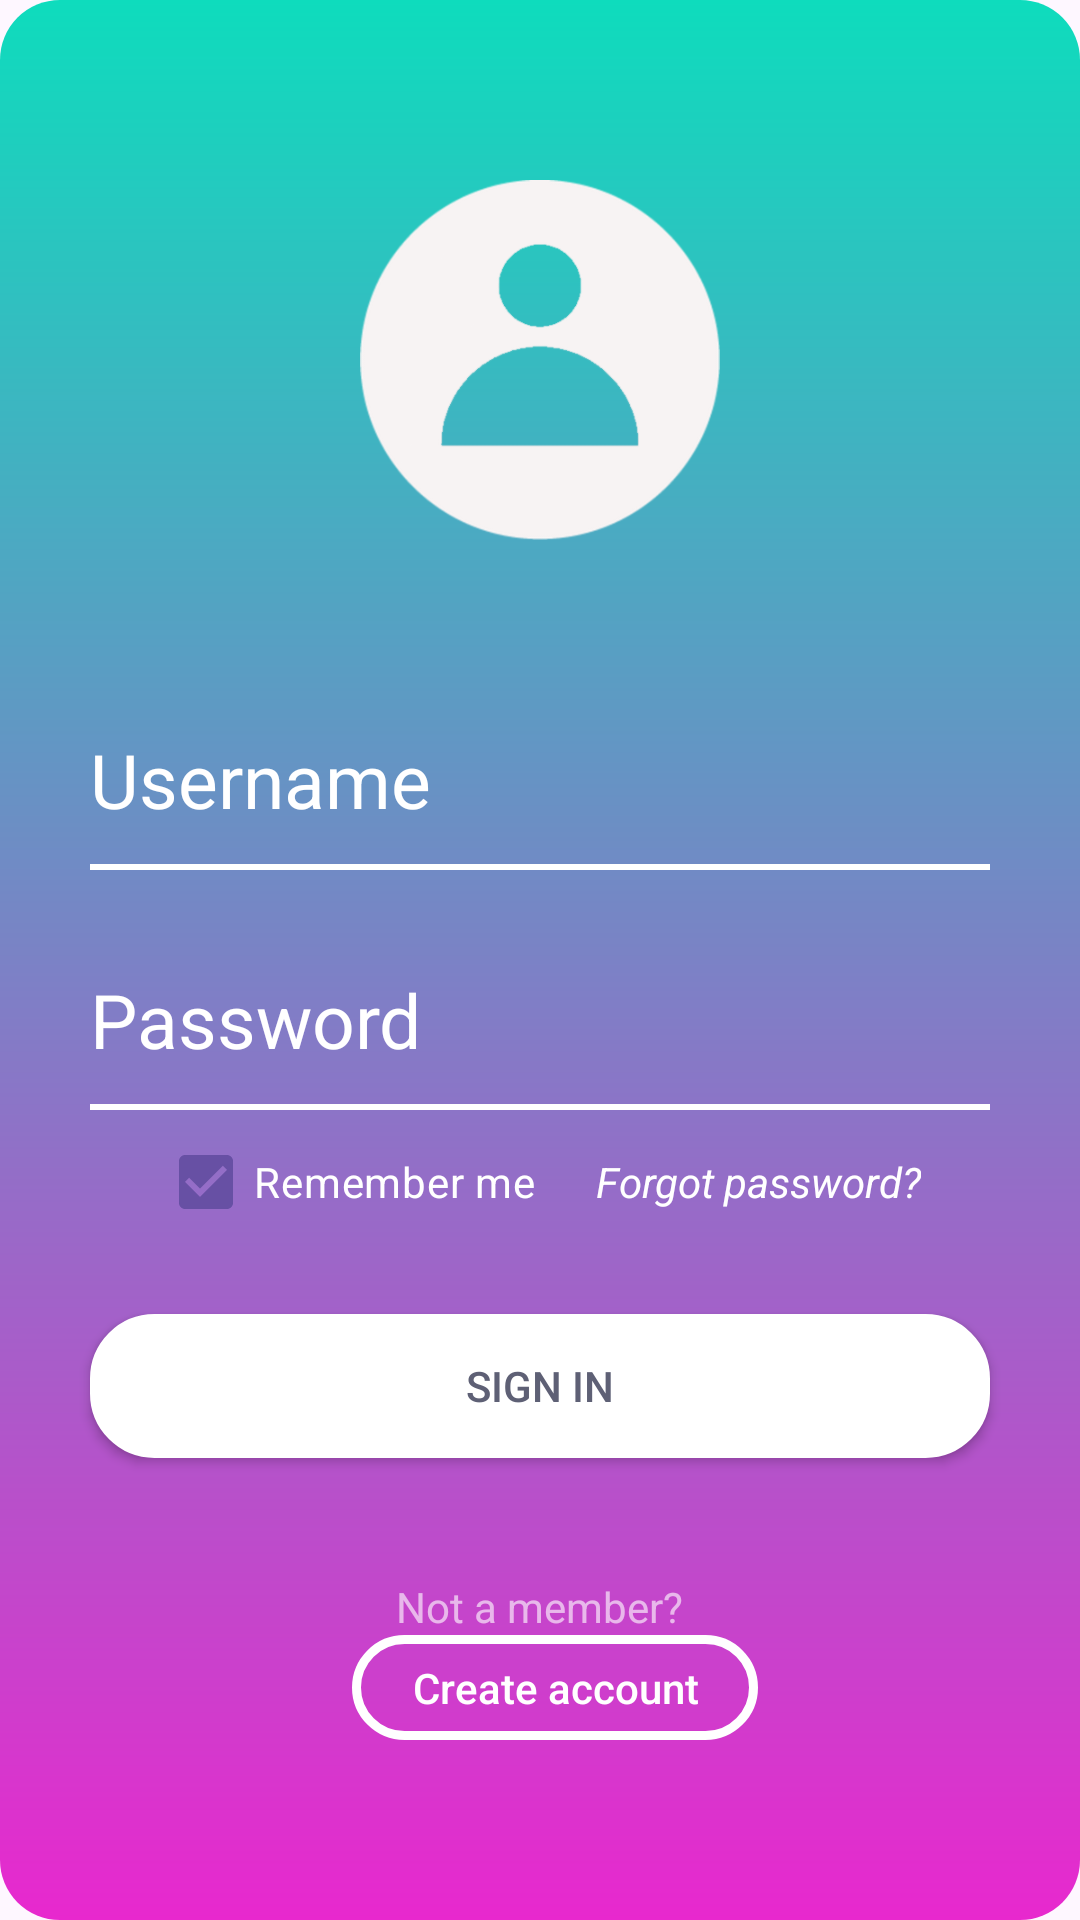

The Android layout XML behind this screen, and the referenced resources:
<!-- AndroidManifest.xml: application theme Theme.Interfaces2 -->
<!-- res/layout/activitylogin2.xml -->
<?xml version="1.0" encoding="utf-8"?>
<androidx.constraintlayout.widget.ConstraintLayout xmlns:android="http://schemas.android.com/apk/res/android"
    xmlns:app="http://schemas.android.com/apk/res-auto"
    xmlns:tools="http://schemas.android.com/tools"
    android:id="@+id/main"
    android:layout_width="match_parent"
    android:layout_height="match_parent"
    android:background="@drawable/gradientlogin2"
    tools:context=".MainActivity">


    <LinearLayout
        android:id="@+id/linearLayout"
        android:layout_width="match_parent"
        android:layout_height="match_parent"
        android:gravity="center"
        android:orientation="vertical">

        <ImageView
            android:id="@+id/imageView"
            android:layout_width="@dimen/image_big_size"
            android:layout_height="@dimen/image_big_size"
            android:contentDescription="@string/image_description"
            android:src="@drawable/placeholder" />


        <EditText
            android:id="@+id/editTextTextUsername"
            android:layout_width="300dp"
            android:layout_height="60dp"
            android:layout_marginTop="50dp"
            android:drawableStart="@drawable/face"
            android:drawablePadding="10dp"
            android:drawableTint="@color/white"
            android:ems="10"
            android:background="@drawable/underlined"
            android:hint="@string/username"
            android:inputType="text"
            android:shadowColor="@color/white"
            android:textColor="@color/white"
            android:textColorHint="@color/white"
            android:textSize="25sp" />

        <EditText
            android:id="@+id/editTextTextPassword"
            android:layout_width="300dp"
            android:layout_height="60dp"
            android:layout_marginTop="20dp"
            android:drawableStart="@drawable/password"
            android:drawablePadding="10dp"
            android:drawableTint="@color/white"
            android:ems="10"
            android:background="@drawable/underlined"
            android:hint="@string/password"
            android:inputType="textPassword"
            android:textColor="@color/white"
            android:textColorHint="@color/white"
            android:textSize="25sp" />

        <LinearLayout
            android:layout_width="match_parent"
            android:layout_height="wrap_content"
            android:gravity="center_horizontal"
            android:orientation="horizontal">

            <CheckBox
                android:layout_width="wrap_content"
                android:layout_height="wrap_content"
                android:checkMarkTint="@color/white"
                android:checked="true"
                android:text="@string/remember_me"
                android:textColor="@color/white"/>

            <TextView
                android:layout_width="wrap_content"
                android:layout_height="wrap_content"
                android:layout_marginStart="20dp"
                android:text="@string/forgot_password"
                android:textColor="@color/white"
                android:textStyle="italic" />
        </LinearLayout>

        <Button
            android:layout_width="300dp"
            android:layout_height="wrap_content"
            android:layout_gravity="center"
            android:layout_marginStart="16dp"
            android:layout_marginTop="20dp"
            android:layout_marginEnd="16dp"
            android:background="@drawable/rectangle_circled_white"
            android:text="@string/signin"
            android:textColor="@color/light_grey"
            app:backgroundTint="@null" />


        <TextView
            android:id="@+id/textViewAccount"
            android:layout_width="wrap_content"
            android:layout_height="wrap_content"
            android:layout_marginTop="40dp"
            android:text="@string/not_a_member"
            android:textColor="@color/light_white"
            app:layout_constraintBottom_toBottomOf="parent"
            app:layout_constraintEnd_toEndOf="parent"
            app:layout_constraintStart_toStartOf="parent"
            app:layout_constraintTop_toTopOf="parent" />



        <Button
            android:layout_width="wrap_content"
            android:layout_height="wrap_content"
            android:layout_marginStart="5dp"
            android:background="@drawable/rectangle_circled_bordered"
            android:backgroundTint="@null"
            android:stateListAnimator="@null"
            android:minHeight="0dp"
            android:minWidth="0dp"
            android:paddingStart="20dp"
            android:paddingEnd="20dp"
            android:text="@string/create_account"
            android:textColor="@color/white"
            android:textAllCaps="false" />

    </LinearLayout>

</androidx.constraintlayout.widget.ConstraintLayout>
<!-- resources referenced by this layout -->
<resources>
  <color name="light_grey">#5E6075</color>
  <color name="light_white">#9DFFFFFF</color>
  <color name="white">#FFFFFFFF</color>
  <dimen name="image_big_size">120dp</dimen>
  <!-- drawable gradientlogin2 (drawable) -->
  <?xml version="1.0" encoding="utf-8"?>
  <shape xmlns:android="http://schemas.android.com/apk/res/android"
      android:shape="rectangle">
      <gradient
          android:angle="90"
          android:startColor="#E828CE"
          android:endColor="#0EDCBD"
          android:type="linear" />
      <corners android:radius="20dp"/>
  </shape>
  <!-- drawable placeholder: png bitmap (drawable, 27806 bytes) -->
  <!-- drawable rectangle_circled_bordered (drawable) -->
  <?xml version="1.0" encoding="utf-8"?>
  <shape
      xmlns:android="http://schemas.android.com/apk/res/android"
      android:shape="rectangle">
      <solid android:color="@color/transparent"/>
      <stroke
          android:width="3dp"
          android:color="@color/white" />
      <corners
          android:radius="20dp" />
      <padding
          android:top="8dp"
          android:bottom="8dp"
          android:left="12dp"
          android:right="12dp"/>
  
  </shape>
  <!-- drawable rectangle_circled_white (drawable) -->
  <?xml version="1.0" encoding="utf-8"?>
  <shape
      xmlns:android="http://schemas.android.com/apk/res/android"
      android:shape="rectangle">
      <solid android:color="@color/white"/>
      <stroke
          android:width="3dp"
          android:color="@color/white" />
      <corners
          android:radius="20dp" />
      <padding
          android:top="8dp"
          android:bottom="8dp"
          android:left="12dp"
          android:right="12dp"/>
  
  
  </shape>
  <!-- drawable underlined (drawable) -->
  <?xml version="1.0" encoding="utf-8"?>
  <layer-list xmlns:android="http://schemas.android.com/apk/res/android">
  
      
      <item>
          <shape android:shape="rectangle">
              <solid android:color="@android:color/transparent" />
          </shape>
      </item>
  
      
      <item android:gravity="bottom">
          <shape android:shape="rectangle">
              <size android:height="2dp" />
              <solid android:color="#FFFFFF" />
          </shape>
      </item>
  
  </layer-list>
  <string name="create_account">Create account</string>
  <string name="forgot_password">Forgot password?</string>
  <string name="image_description">image</string>
  <string name="not_a_member">Not a member?</string>
  <string name="password">Password</string>
  <string name="remember_me">Remember me</string>
  <string name="signin">Sign In</string>
  <string name="username">Username</string>
  <style name="Theme.Interfaces2" parent="Base.Theme.Interfaces2" />
  <color name="transparent">#00FFFFFF</color>
  <style name="Base.Theme.Interfaces2" parent="Theme.Material3.DayNight.NoActionBar">
          
          
      </style>
</resources>
